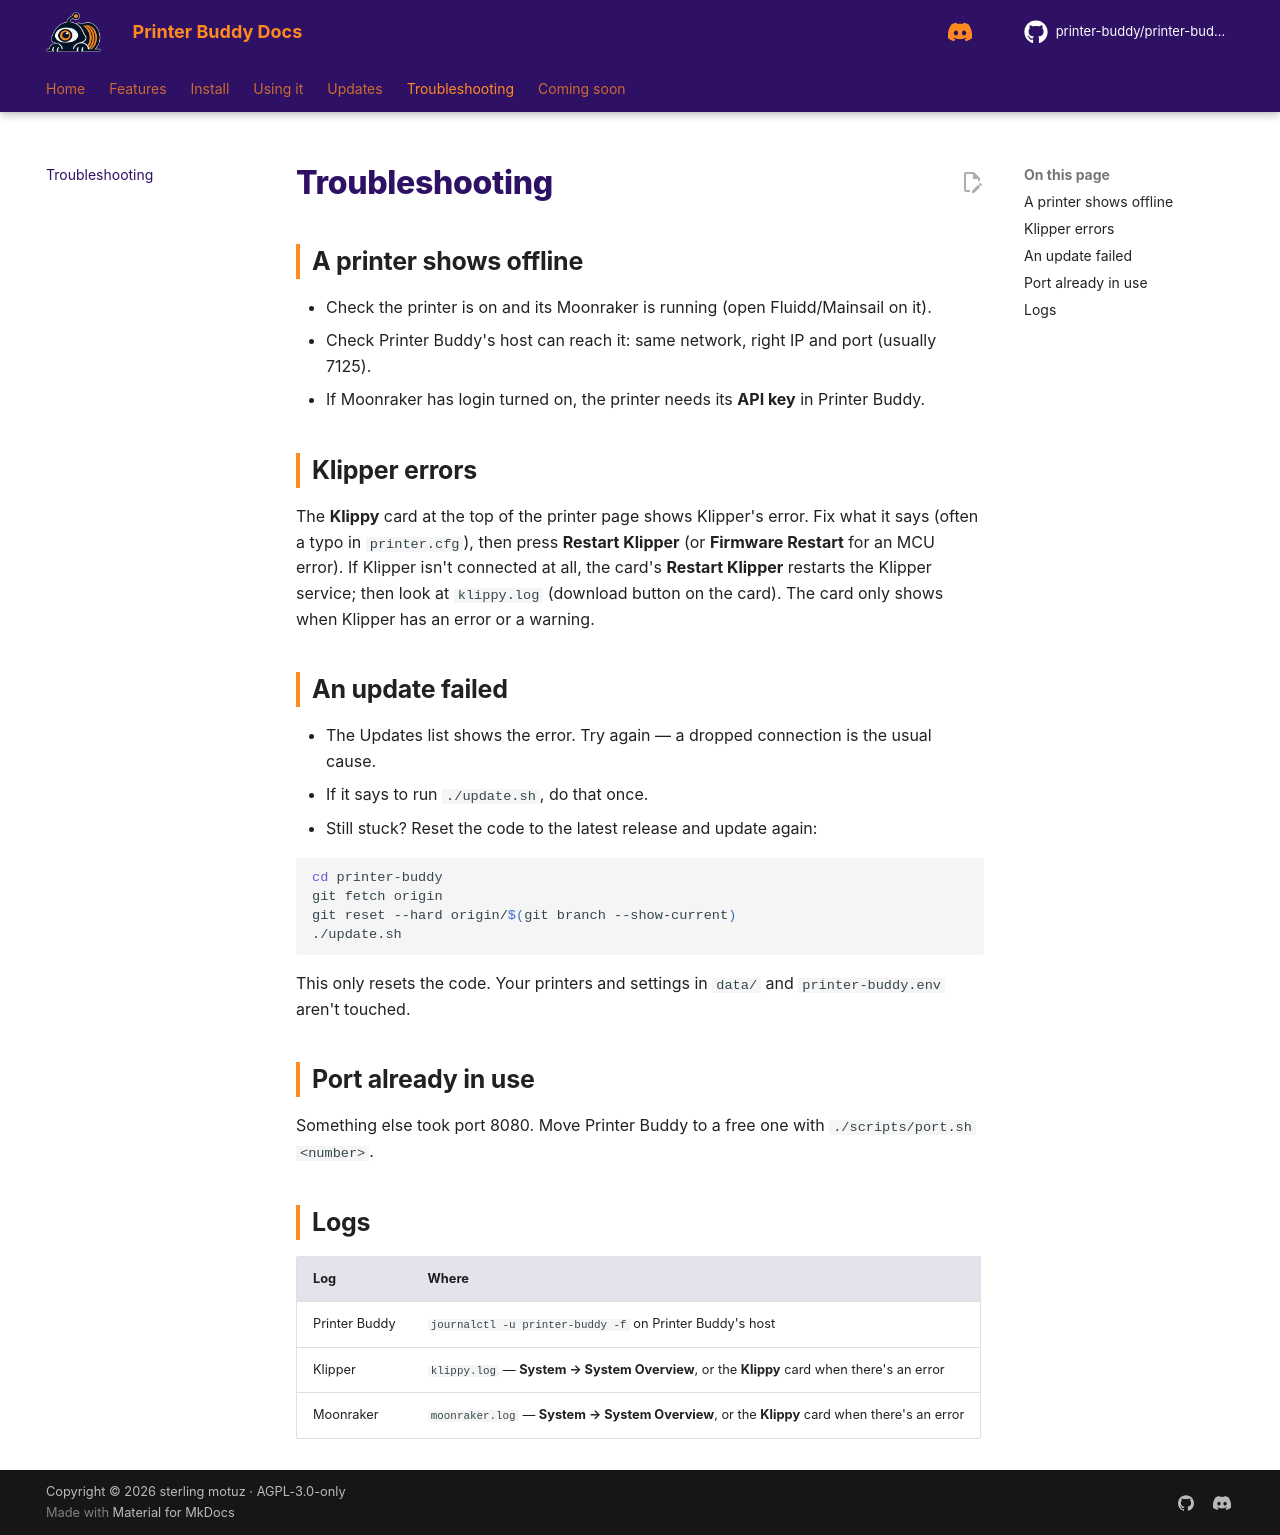

repository: printer-buddy/printer-buddy-docs · page: troubleshooting/index.html · generator: mkdocs

<!--
LICENSE

Copyright (C) 2026  sterling motuz <Sterling@dexabyte.ca>

for https://github.com/printer-buddy/printer-buddy

SPDX-License-Identifier: AGPL-3.0-only

Additional term (AGPL-3.0 section 7b, keep author credit): keep this header

Additional term (AGPL-3.0 section 7c, mark changed versions): if you make any changes, you must include a CHANGELOG with all changes and their dates
-->
# Troubleshooting

## A printer shows offline

- Check the printer is on and its Moonraker is running (open Fluidd/Mainsail on it).
- Check Printer Buddy's host can reach it: same network, right IP and port (usually 7125).
- If Moonraker has login turned on, the printer needs its **API key** in Printer Buddy.

## Klipper errors

The **Klippy** card at the top of the printer page shows Klipper's error. Fix what it says (often a typo in `printer.cfg`), then press **Restart Klipper** (or **Firmware Restart** for an MCU error). If Klipper isn't connected at all, the card's **Restart Klipper** restarts the Klipper service; then look at `klippy.log` (download button on the card). The card only shows when Klipper has an error or a warning.

## An update failed

- The Updates list shows the error. Try again &mdash; a dropped connection is the usual cause.
- If it says to run `./update.sh`, do that once.
- Still stuck? Reset the code to the latest release and update again:

```bash
cd printer-buddy
git fetch origin
git reset --hard origin/$(git branch --show-current)
./update.sh
```

This only resets the code. Your printers and settings in `data/` and `printer-buddy.env` aren't touched.

## Port already in use

Something else took port 8080. Move Printer Buddy to a free one with `./scripts/port.sh <number>`.

## Logs

| Log | Where |
|---|---|
| Printer Buddy | `journalctl -u printer-buddy -f` on Printer Buddy's host |
| Klipper | `klippy.log` &mdash; **System → System Overview**, or the **Klippy** card when there's an error |
| Moonraker | `moonraker.log` &mdash; **System → System Overview**, or the **Klippy** card when there's an error |
